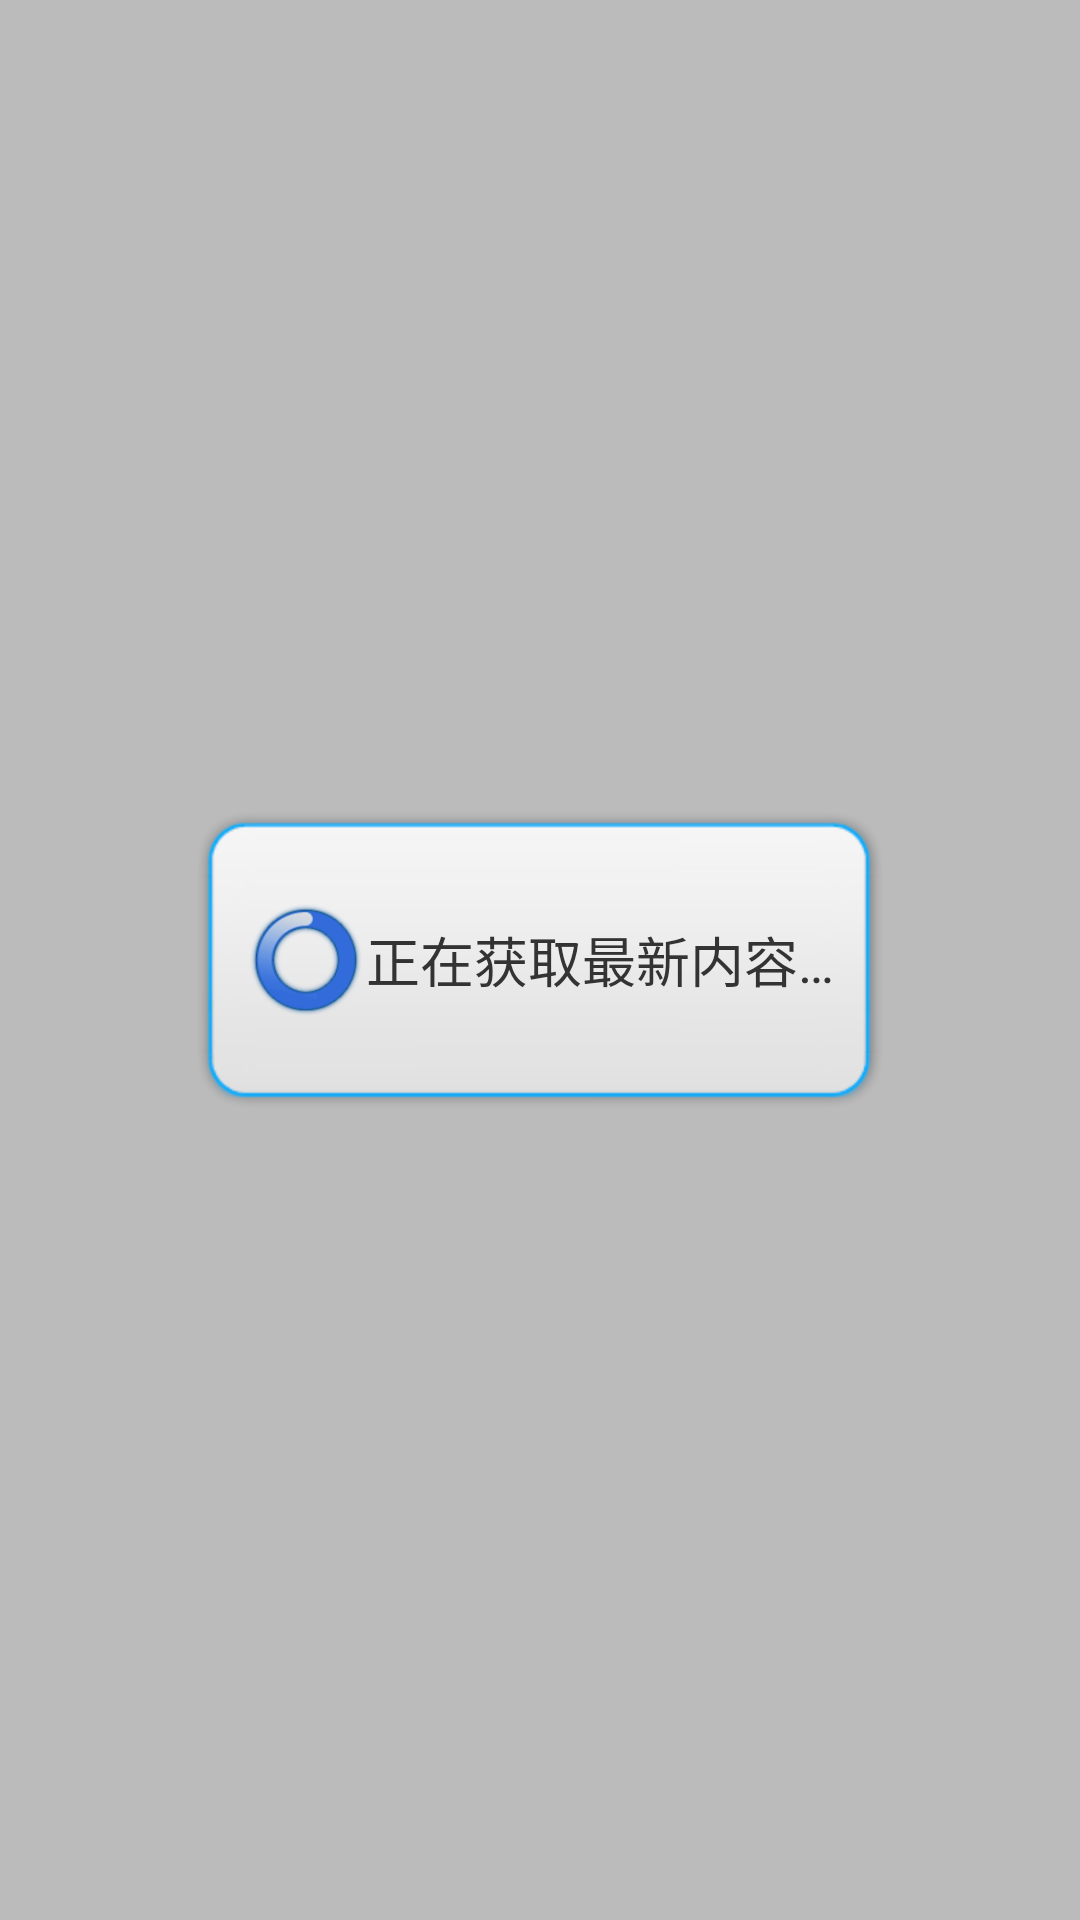

Reconstruct the res/layout file that produces this screen, plus the resources it refers to.
<!-- AndroidManifest.xml: application theme android:Theme.Translucent -->
<!-- res/layout/dialog_waiting.xml -->
<?xml version="1.0" encoding="UTF-8"?>
<FrameLayout xmlns:android="http://schemas.android.com/apk/res/android"
    android:id="@+id/confirm_dialog"
    style="@style/Circling"
    android:layout_width="match_parent"
    android:layout_height="match_parent"
    android:layout_gravity="center"
    android:background="#4000"
    android:gravity="center"
    android:padding="5dp" >

    <LinearLayout
        android:layout_width="wrap_content"
        android:layout_height="wrap_content"
        android:layout_gravity="center"
        android:background="@drawable/dialog_waiting_bg"
        android:gravity="top"
        android:orientation="horizontal"
        android:padding="8dp" >

        <ImageView
            android:id="@+id/waiting_image"
            android:layout_width="40dp"
            android:layout_height="wrap_content"
            android:layout_gravity="center"
            android:layout_marginLeft="10dp"
            android:contentDescription="@string/loading"
            android:src="@drawable/load" />

        <TextView
            android:id="@+id/waiting_message"
            android:layout_width="fill_parent"
            android:layout_height="wrap_content"
            android:layout_gravity="center"
            android:layout_marginRight="10dp"
            android:gravity="left|center_vertical"
            android:text="@string/loading"
            android:textColor="#333"
            android:textSize="18sp" />

    </LinearLayout>

</FrameLayout>
<!-- resources referenced by this layout -->
<resources>
  <!-- drawable load: png bitmap (drawable-hdpi, 11249 bytes) -->
  <string name="loading">正在获取最新内容…</string>
  <style name="Circling">
          <item name="android:autoStart">true</item>
          <item name="android:inAnimation">@anim/circling</item>
      </style>
</resources>
